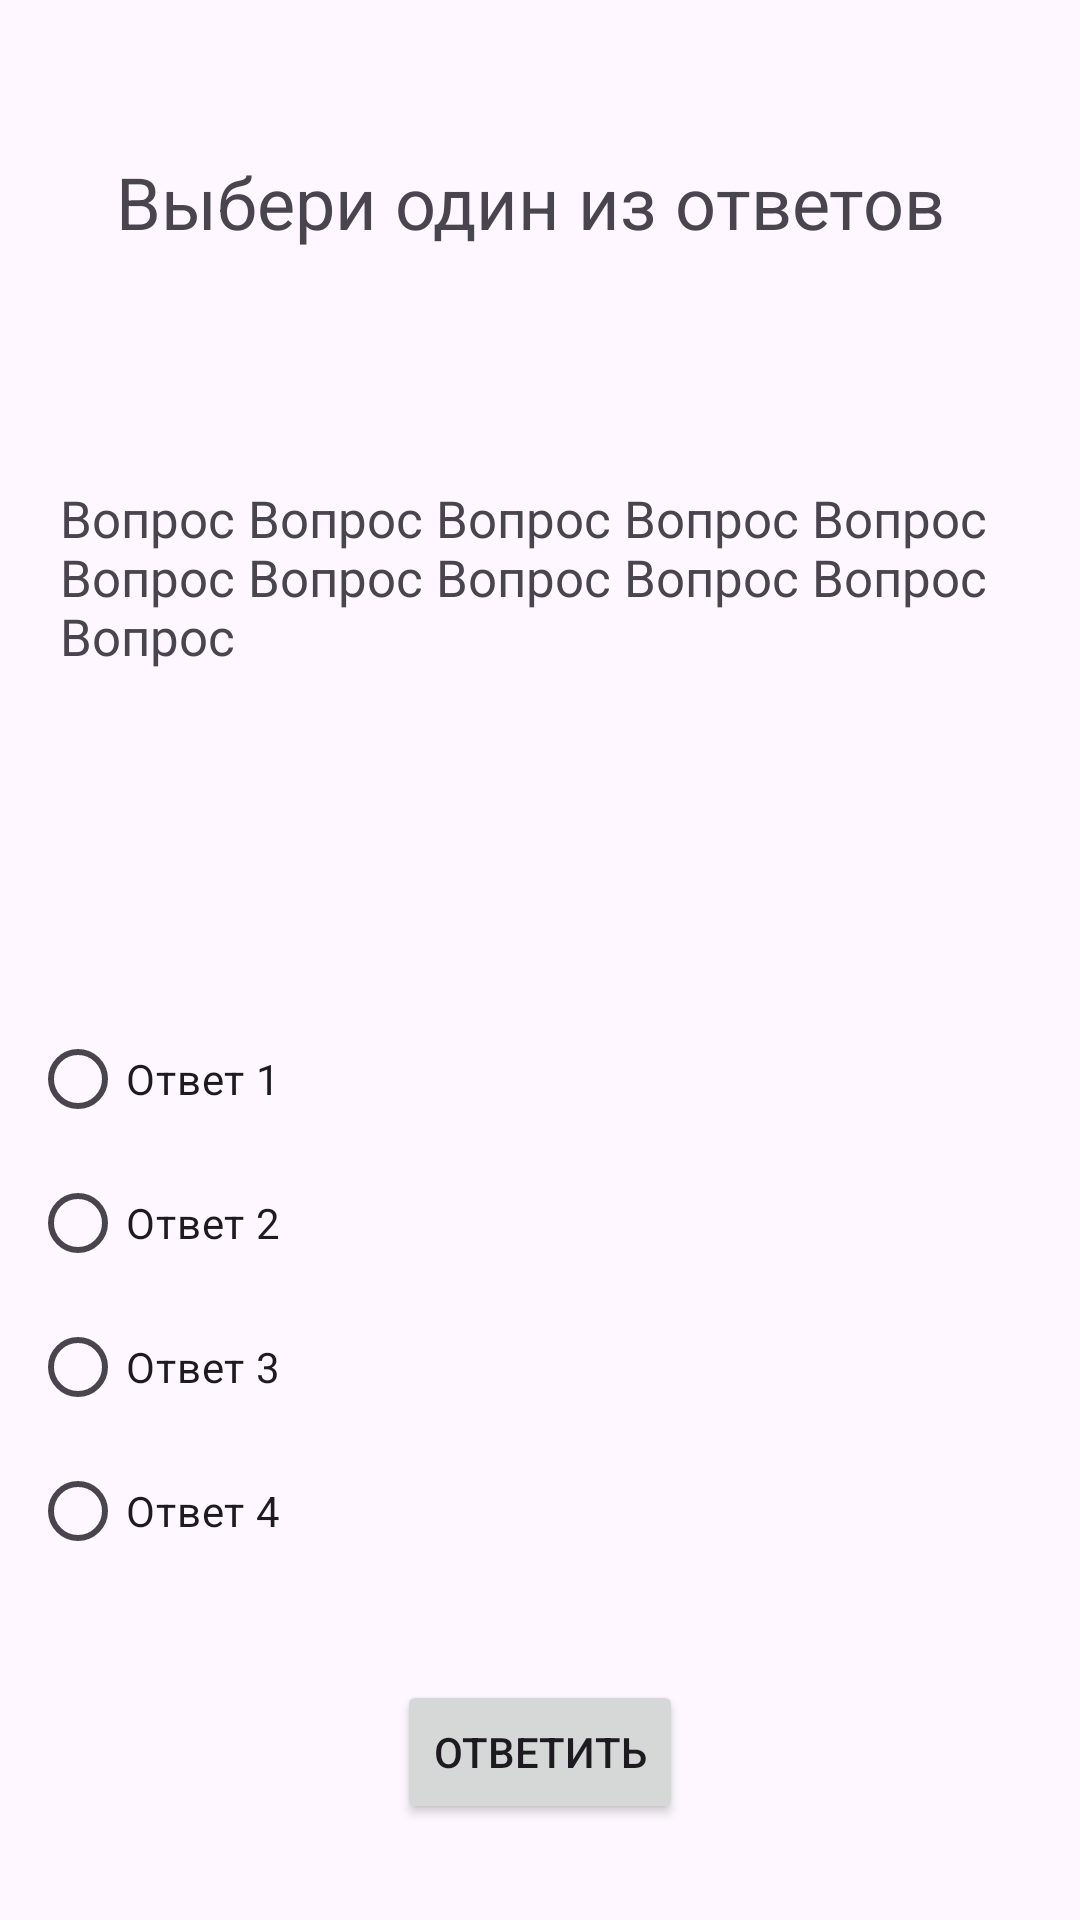

Android layout source for this screen:
<!-- AndroidManifest.xml: application theme Theme.ПБК -->
<!-- res/layout/fragment_test.xml -->
<?xml version="1.0" encoding="utf-8"?>
<androidx.constraintlayout.widget.ConstraintLayout xmlns:android="http://schemas.android.com/apk/res/android"
    xmlns:app="http://schemas.android.com/apk/res-auto"
    xmlns:tools="http://schemas.android.com/tools"
    android:layout_width="match_parent"
    android:layout_height="match_parent">

    <TextView
        android:id="@+id/textView2"
        android:layout_width="wrap_content"
        android:layout_height="wrap_content"
        android:text="Выбери один из ответов"
        android:textSize="24dp"
        app:layout_constraintBottom_toBottomOf="parent"
        app:layout_constraintEnd_toEndOf="parent"
        app:layout_constraintHorizontal_bias="0.464"
        app:layout_constraintStart_toStartOf="parent"
        app:layout_constraintTop_toTopOf="parent"
        app:layout_constraintVertical_bias="0.084" />

    <TextView
        android:id="@+id/textView"
        android:layout_width="match_parent"
        android:layout_height="wrap_content"
        android:layout_margin="20dp"
        android:text="Вопрос Вопрос Вопрос Вопрос Вопрос Вопрос Вопрос Вопрос Вопрос Вопрос Вопрос"
        android:textSize="17dp"
        app:layout_constraintBottom_toBottomOf="parent"
        app:layout_constraintEnd_toEndOf="parent"
        app:layout_constraintHorizontal_bias="0.775"
        app:layout_constraintStart_toStartOf="parent"
        app:layout_constraintTop_toTopOf="parent"
        app:layout_constraintVertical_bias="0.263" />

    <RadioGroup
        android:id="@+id/radioGroup"
        android:layout_width="match_parent"
        android:layout_height="wrap_content"
        android:layout_margin="10dp"
        app:layout_constraintBottom_toBottomOf="parent"
        app:layout_constraintEnd_toEndOf="parent"
        app:layout_constraintStart_toStartOf="parent"
        app:layout_constraintTop_toBottomOf="@+id/textView">

        <RadioButton
            android:id="@+id/radioButton"
            android:layout_width="match_parent"
            android:layout_height="wrap_content"
            android:text="Ответ 1" />

        <RadioButton
            android:id="@+id/radioButton2"
            android:layout_width="match_parent"
            android:layout_height="wrap_content"
            android:text="Ответ 2" />

        <RadioButton
            android:id="@+id/radioButton3"
            android:layout_width="match_parent"
            android:layout_height="wrap_content"
            android:text="Ответ 3" />

        <RadioButton
            android:id="@+id/radioButton4"
            android:layout_width="match_parent"
            android:layout_height="wrap_content"
            android:text="Ответ 4" />
    </RadioGroup>

    <Button
        android:id="@+id/button"
        android:layout_width="wrap_content"
        android:layout_height="wrap_content"
        android:text="Ответить"
        app:layout_constraintBottom_toBottomOf="parent"
        app:layout_constraintEnd_toEndOf="parent"
        app:layout_constraintStart_toStartOf="parent"
        app:layout_constraintTop_toBottomOf="@+id/radioGroup" />

</androidx.constraintlayout.widget.ConstraintLayout>
<!-- resources referenced by this layout -->
<resources>
  <style name="Theme.ПБК" parent="Base.Theme.ПБК" />
  <style name="Base.Theme.ПБК" parent="Theme.Material3.DayNight.NoActionBar">
          
          <item name="colorPrimary">#565AFF</item>
      </style>
</resources>
